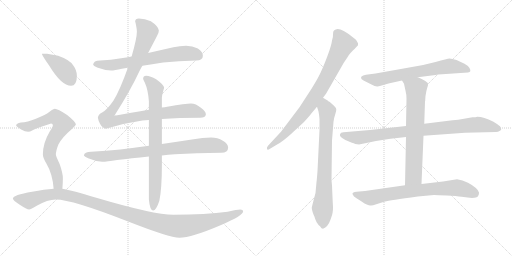
t = 0.00 s
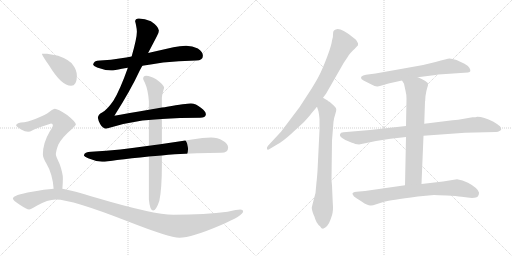
t = 2.33 s
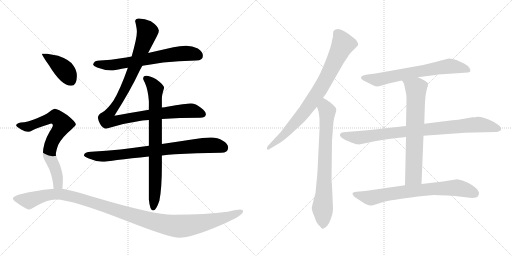
t = 4.65 s
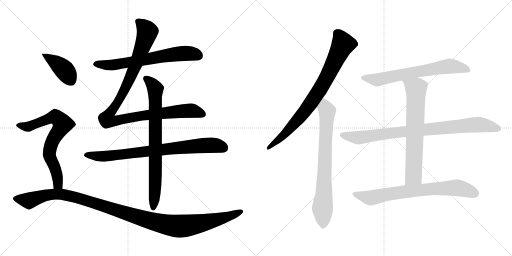
t = 6.98 s
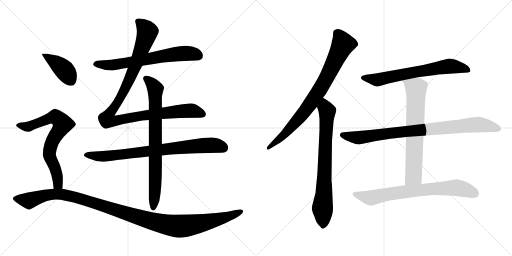
t = 9.31 s
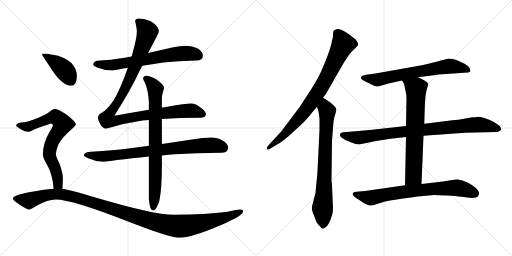
t = 11.64 s

The animated SVG that drew these frames (rendered in a browser with its animation timeline set to each time). Animation: 13 CSS @keyframes rules; one cycle of 11.64 s.

<svg version="1.1" viewBox="0 0 2048 1024" xmlns="http://www.w3.org/2000/svg">
  <g stroke="lightgray" stroke-dasharray="1,1" stroke-width="1" transform="scale(4, 4)">
    <line x1="0" y1="0" x2="256" y2="256"></line>
    <line x1="256" y1="0" x2="0" y2="256"></line>
    <line x1="128" y1="0" x2="128" y2="256"></line>
    <line x1="0" y1="128" x2="256" y2="128"></line>
    <line x1="256" y1="0" x2="512" y2="256"></line>
    <line x1="512" y1="0" x2="256" y2="256"></line>
    <line x1="384" y1="0" x2="384" y2="256"></line>
    <line x1="256" y1="128" x2="512" y2="128"></line>
  </g>
<g transform="scale(1, -1) translate(0, -850)">
   <style type="text/css">
    @keyframes keyframes0 {
      from {
       stroke: black;
       stroke-dashoffset: 676;
       stroke-width: 128;
       }
       69% {
       animation-timing-function: step-end;
       stroke: black;
       stroke-dashoffset: 0;
       stroke-width: 128;
       }
       to {
       stroke: black;
       stroke-width: 1024;
       }
       }
       #make-me-a-hanzi-animation-0 {
         animation: keyframes0 0.800130s both;
         animation-delay: 0.000000s;
         animation-timing-function: linear;
       }
    @keyframes keyframes1 {
      from {
       stroke: black;
       stroke-dashoffset: 1091;
       stroke-width: 128;
       }
       78% {
       animation-timing-function: step-end;
       stroke: black;
       stroke-dashoffset: 0;
       stroke-width: 128;
       }
       to {
       stroke: black;
       stroke-width: 1024;
       }
       }
       #make-me-a-hanzi-animation-1 {
         animation: keyframes1 1.137858s both;
         animation-delay: 0.800130s;
         animation-timing-function: linear;
       }
    @keyframes keyframes2 {
      from {
       stroke: black;
       stroke-dashoffset: 812;
       stroke-width: 128;
       }
       73% {
       animation-timing-function: step-end;
       stroke: black;
       stroke-dashoffset: 0;
       stroke-width: 128;
       }
       to {
       stroke: black;
       stroke-width: 1024;
       }
       }
       #make-me-a-hanzi-animation-2 {
         animation: keyframes2 0.910807s both;
         animation-delay: 1.937988s;
         animation-timing-function: linear;
       }
    @keyframes keyframes3 {
      from {
       stroke: black;
       stroke-dashoffset: 791;
       stroke-width: 128;
       }
       72% {
       animation-timing-function: step-end;
       stroke: black;
       stroke-dashoffset: 0;
       stroke-width: 128;
       }
       to {
       stroke: black;
       stroke-width: 1024;
       }
       }
       #make-me-a-hanzi-animation-3 {
         animation: keyframes3 0.893717s both;
         animation-delay: 2.848795s;
         animation-timing-function: linear;
       }
    @keyframes keyframes4 {
      from {
       stroke: black;
       stroke-dashoffset: 412;
       stroke-width: 128;
       }
       57% {
       animation-timing-function: step-end;
       stroke: black;
       stroke-dashoffset: 0;
       stroke-width: 128;
       }
       to {
       stroke: black;
       stroke-width: 1024;
       }
       }
       #make-me-a-hanzi-animation-4 {
         animation: keyframes4 0.585286s both;
         animation-delay: 3.742512s;
         animation-timing-function: linear;
       }
    @keyframes keyframes5 {
      from {
       stroke: black;
       stroke-dashoffset: 730;
       stroke-width: 128;
       }
       70% {
       animation-timing-function: step-end;
       stroke: black;
       stroke-dashoffset: 0;
       stroke-width: 128;
       }
       to {
       stroke: black;
       stroke-width: 1024;
       }
       }
       #make-me-a-hanzi-animation-5 {
         animation: keyframes5 0.844076s both;
         animation-delay: 4.327798s;
         animation-timing-function: linear;
       }
    @keyframes keyframes6 {
      from {
       stroke: black;
       stroke-dashoffset: 1191;
       stroke-width: 128;
       }
       79% {
       animation-timing-function: step-end;
       stroke: black;
       stroke-dashoffset: 0;
       stroke-width: 128;
       }
       to {
       stroke: black;
       stroke-width: 1024;
       }
       }
       #make-me-a-hanzi-animation-6 {
         animation: keyframes6 1.219238s both;
         animation-delay: 5.171874s;
         animation-timing-function: linear;
       }
    @keyframes keyframes7 {
      from {
       stroke: black;
       stroke-dashoffset: 821;
       stroke-width: 128;
       }
       73% {
       animation-timing-function: step-end;
       stroke: black;
       stroke-dashoffset: 0;
       stroke-width: 128;
       }
       to {
       stroke: black;
       stroke-width: 1024;
       }
       }
       #make-me-a-hanzi-animation-7 {
         animation: keyframes7 0.918132s both;
         animation-delay: 6.391112s;
         animation-timing-function: linear;
       }
    @keyframes keyframes8 {
      from {
       stroke: black;
       stroke-dashoffset: 761;
       stroke-width: 128;
       }
       71% {
       animation-timing-function: step-end;
       stroke: black;
       stroke-dashoffset: 0;
       stroke-width: 128;
       }
       to {
       stroke: black;
       stroke-width: 1024;
       }
       }
       #make-me-a-hanzi-animation-8 {
         animation: keyframes8 0.869303s both;
         animation-delay: 7.309244s;
         animation-timing-function: linear;
       }
    @keyframes keyframes9 {
      from {
       stroke: black;
       stroke-dashoffset: 681;
       stroke-width: 128;
       }
       69% {
       animation-timing-function: step-end;
       stroke: black;
       stroke-dashoffset: 0;
       stroke-width: 128;
       }
       to {
       stroke: black;
       stroke-width: 1024;
       }
       }
       #make-me-a-hanzi-animation-9 {
         animation: keyframes9 0.804199s both;
         animation-delay: 8.178547s;
         animation-timing-function: linear;
       }
    @keyframes keyframes10 {
      from {
       stroke: black;
       stroke-dashoffset: 886;
       stroke-width: 128;
       }
       74% {
       animation-timing-function: step-end;
       stroke: black;
       stroke-dashoffset: 0;
       stroke-width: 128;
       }
       to {
       stroke: black;
       stroke-width: 1024;
       }
       }
       #make-me-a-hanzi-animation-10 {
         animation: keyframes10 0.971029s both;
         animation-delay: 8.982746s;
         animation-timing-function: linear;
       }
    @keyframes keyframes11 {
      from {
       stroke: black;
       stroke-dashoffset: 703;
       stroke-width: 128;
       }
       70% {
       animation-timing-function: step-end;
       stroke: black;
       stroke-dashoffset: 0;
       stroke-width: 128;
       }
       to {
       stroke: black;
       stroke-width: 1024;
       }
       }
       #make-me-a-hanzi-animation-11 {
         animation: keyframes11 0.822103s both;
         animation-delay: 9.953775s;
         animation-timing-function: linear;
       }
    @keyframes keyframes12 {
      from {
       stroke: black;
       stroke-dashoffset: 748;
       stroke-width: 128;
       }
       71% {
       animation-timing-function: step-end;
       stroke: black;
       stroke-dashoffset: 0;
       stroke-width: 128;
       }
       to {
       stroke: black;
       stroke-width: 1024;
       }
       }
       #make-me-a-hanzi-animation-12 {
         animation: keyframes12 0.858724s both;
         animation-delay: 10.775878s;
         animation-timing-function: linear;
       }
</style>
<path d="M 569.5 587.5 Q 606.5 593.5 652.5 600.5 Q 712.5 606.5 784.5 608.5 Q 811.5 608.5 811.5 627.5 Q 811.5 643.5 791.5 656.5 Q 769.5 667.5 744.5 667.5 Q 719.5 667.5 693.5 661.5 Q 640.5 649.5 592.5 638.5 L 526.5 624.5 Q 504.5 620.5 484.5 617.5 Q 444.5 610.5 400.5 608.5 Q 373.5 608.5 372.5 591.5 Q 373.5 586.5 388.5 580.5 Q 417.5 569.5 444.5 568.5 Q 457.5 568.5 487.5 575.5 Q 498.5 577.5 511.5 579.5 L 569.5 587.5 Z" fill="lightgray"></path> 
<path d="M 595.5 411.5 Q 511.5 397.5 457.5 387.5 Q 522.5 489.5 559.5 569.5 Q 563.5 577.5 569.5 587.5 L 592.5 638.5 Q 614.5 680.5 626.5 703.5 Q 635.5 717.5 635.5 728.5 Q 633.5 745.5 603.5 765.5 Q 579.5 776.5 555.5 776.5 Q 540.5 776.5 540.5 763.5 Q 541.5 763.5 544.5 747.5 Q 547.5 733.5 547.5 723.5 Q 547.5 697.5 526.5 624.5 L 511.5 579.5 Q 479.5 489.5 453.5 447.5 Q 428.5 411.5 408.5 400.5 Q 392.5 392.5 391.5 379.5 Q 393.5 366.5 400.5 354.5 Q 410.5 337.5 423.5 335.5 Q 497.5 358.5 569.5 368.5 Q 581.5 369.5 595.5 370.5 L 647.5 374.5 Q 716.5 379.5 800.5 379.5 Q 821.5 379.5 823.5 392.5 Q 823.5 405.5 803.5 419.5 Q 783.5 436.5 763.5 436.5 Q 744.5 436.5 668.5 423.5 Q 659.5 421.5 647.5 420.5 L 595.5 411.5 Z" fill="lightgray"></path> 
<path d="M 595.5 267.5 Q 534.5 259.5 481.5 252.5 Q 425.5 246.5 364.5 243.5 Q 337.5 243.5 335.5 228.5 Q 337.5 223.5 352.5 217.5 Q 380.5 205.5 408.5 203.5 Q 426.5 203.5 468.5 210.5 Q 523.5 217.5 595.5 224.5 L 647.5 228.5 Q 672.5 231.5 699.5 233.5 Q 783.5 238.5 884.5 239.5 Q 912.5 239.5 912.5 260.5 Q 912.5 275.5 891.5 287.5 Q 870.5 300.5 844.5 300.5 Q 809.5 300.5 774.5 293.5 Q 708.5 283.5 647.5 274.5 L 595.5 267.5 Z" fill="lightgray"></path> 
<path d="M 584.5 547.5 Q 572.5 547.5 572.5 535.5 Q 572.5 533.5 579.5 519.5 Q 592.5 490.5 595.5 445.5 L 595.5 411.5 L 595.5 370.5 L 595.5 267.5 L 595.5 224.5 L 595.5 52.5 Q 599.5 8.5 612.5 8.5 Q 624.5 8.5 637.5 47.5 Q 647.5 96.5 647.5 188.5 L 647.5 228.5 L 647.5 274.5 L 647.5 374.5 L 647.5 420.5 L 647.5 459.5 Q 647.5 469.5 656.5 499.5 Q 656.5 510.5 624.5 533.5 Q 601.5 547.5 584.5 547.5 Z" fill="lightgray"></path> 
<path d="M 188.5 635.5 L 167.5 635.5 Q 167.5 629.5 196.5 588.5 Q 245.5 507.5 284.5 507.5 Q 307.5 507.5 307.5 547.5 Q 307.5 569.5 292.5 589.5 Q 278.5 611.5 232.5 627.5 L 188.5 635.5 Z" fill="lightgray"></path> 
<path d="M 219.5 415.5 Q 213.5 415.5 199.5 404.5 Q 183.5 391.5 143.5 375.5 Q 109.5 361.5 83.5 360.5 Q 64.5 356.5 64.5 348.5 Q 64.5 345.5 84.5 332.5 Q 100.5 323.5 112.5 323.5 Q 119.5 323.5 130.5 329.5 Q 145.5 337.5 204.5 356.5 Q 211.5 356.5 211.5 348.5 Q 211.5 343.5 199.5 325.5 Q 171.5 278.5 171.5 232.5 Q 171.5 219.5 185.5 196.5 Q 210.5 154.5 214.5 95.5 C 217.5 65.5 247.5 65.5 249.5 95.5 Q 251.5 120.5 251.5 136.5 Q 251.5 158.5 238.5 194.5 Q 223.5 226.5 223.5 232.5 Q 223.5 246.5 233.5 272.5 Q 249.5 302.5 285.5 332.5 Q 303.5 349.5 303.5 352.5 Q 303.5 362.5 268.5 390.5 Q 230.5 415.5 219.5 415.5 Z" fill="lightgray"></path> 
<path d="M 214.5 95.5 Q 178.5 93.5 128.5 83.5 Q 51.5 70.5 51.5 56.5 Q 51.5 49.5 77.5 32.5 Q 107.5 12.5 116.5 12.5 Q 122.5 12.5 148.5 28.5 Q 189.5 52.5 223.5 52.5 Q 287.5 52.5 512.5 -35.5 Q 678.5 -100.5 717.5 -100.5 Q 765.5 -100.5 884.5 -49.5 Q 972.5 -11.5 972.5 4.5 Q 972.5 12.5 960.5 12.5 Q 949.5 12.5 910.5 3.5 Q 823.5 -8.5 693.5 -8.5 Q 615.5 -8.5 388.5 58.5 Q 286.5 89.5 249.5 95.5 L 214.5 95.5 Z" fill="lightgray"></path> 
<path d="M 1292.0 459.0 L 1304.0 475.0 L 1366.0 583.0 Q 1373.0 597.0 1388.0 618.0 Q 1396.0 633.0 1402.0 638.0 Q 1411.0 649.0 1418.0 654.0 L 1432.0 669.0 Q 1434.0 677.0 1428.0 684.0 Q 1426.0 691.0 1406.0 705.0 Q 1401.0 710.0 1375.0 726.0 Q 1349.0 741.0 1336.0 728.0 Q 1332.0 725.0 1332.0 713.0 Q 1333.0 701.0 1328.0 688.0 Q 1326.0 670.0 1312.0 632.0 Q 1298.0 594.0 1287.0 570.0 Q 1277.0 545.0 1248.0 498.0 L 1198.0 421.0 L 1124.0 323.0 L 1072.0 267.0 Q 1066.0 260.0 1068.0 254.0 Q 1070.0 248.0 1080.0 255.0 L 1110.0 273.0 Q 1131.0 284.0 1164.0 314.0 L 1216.0 362.0 Q 1237.0 385.0 1246.0 397.0 L 1268.0 423.0 L 1292.0 459.0 Z" fill="lightgray"></path> 
<path d="M 1328.0 108.0 L 1326.0 129.0 L 1328.0 288.0 L 1334.0 363.0 Q 1336.0 379.0 1341.0 393.0 Q 1346.0 407.0 1345.0 413.0 Q 1345.0 418.0 1336.0 427.0 L 1318.0 443.0 Q 1314.0 444.0 1312.0 447.0 L 1292.0 459.0 C 1266.0 474.0 1259.0 452.0 1268.0 423.0 L 1274.0 404.0 Q 1276.0 395.0 1278.0 374.0 L 1278.0 330.0 L 1270.0 166.0 Q 1267.0 126.0 1266.0 122.0 L 1262.0 78.0 Q 1248.0 25.0 1247.0 19.0 Q 1247.0 13.0 1251.0 0.0 Q 1256.0 -14.0 1258.0 -17.0 Q 1260.0 -26.0 1266.0 -38.0 Q 1273.0 -50.0 1280.0 -55.0 Q 1286.0 -65.0 1292.0 -65.0 Q 1312.0 -57.0 1321.0 -31.0 Q 1331.0 -5.0 1331.0 5.0 Q 1333.0 13.0 1331.0 39.0 L 1328.0 108.0 Z" fill="lightgray"></path> 
<path d="M 1671.0 541.0 L 1742.0 550.0 Q 1749.0 552.0 1769.0 553.0 L 1872.0 560.0 Q 1880.0 561.0 1881.0 565.0 Q 1883.0 568.0 1878.0 578.0 Q 1873.0 587.0 1858.0 595.0 L 1826.0 610.0 Q 1807.0 616.0 1798.0 616.0 Q 1790.0 615.0 1742.0 602.0 Q 1694.0 589.0 1648.0 582.0 L 1502.0 556.0 L 1464.0 551.0 Q 1451.0 549.0 1446.0 544.0 Q 1442.0 539.0 1446.0 534.0 Q 1451.0 529.0 1456.0 527.0 L 1486.0 512.0 Q 1501.0 503.0 1510.0 504.0 Q 1519.0 505.0 1530.0 509.0 L 1554.0 516.0 L 1608.0 528.0 L 1671.0 541.0 Z" fill="lightgray"></path> 
<path d="M 1624.0 346.0 L 1480.0 330.0 L 1374.0 321.0 Q 1362.0 321.0 1360.0 313.0 Q 1357.0 306.0 1367.0 299.0 Q 1377.0 291.0 1398.0 283.0 Q 1420.0 275.0 1421.0 274.0 L 1436.0 272.0 L 1504.0 286.0 L 1562.0 295.0 L 1624.0 302.0 L 1694.0 307.0 L 1860.0 319.0 L 1984.0 322.0 Q 1993.0 322.0 1998.0 326.0 Q 2004.0 329.0 2005.0 332.0 Q 2006.0 334.0 2000.0 345.0 Q 1993.0 351.0 1972.0 364.0 Q 1935.0 383.0 1909.0 383.0 Q 1904.0 381.0 1890.0 381.0 L 1850.0 374.0 Q 1836.0 371.0 1810.0 369.0 L 1697.0 355.0 L 1624.0 346.0 Z" fill="lightgray"></path> 
<path d="M 1701.0 452.0 L 1702.0 466.0 Q 1705.0 487.0 1709.0 499.0 Q 1713.0 510.0 1712.0 515.0 Q 1711.0 520.0 1696.0 529.0 Q 1682.0 537.0 1671.0 541.0 C 1643.0 553.0 1592.0 554.0 1608.0 528.0 L 1616.0 515.0 L 1622.0 487.0 Q 1626.0 472.0 1626.0 455.0 L 1624.0 346.0 L 1624.0 302.0 L 1620.0 109.0 C 1619.0 79.0 1685.0 84.0 1686.0 114.0 L 1694.0 307.0 L 1697.0 355.0 L 1700.0 444.0 Q 1701.0 445.0 1701.0 452.0 Z" fill="lightgray"></path> 
<path d="M 1620.0 109.0 L 1460.0 86.0 L 1426.0 83.0 Q 1410.0 81.0 1410.0 75.0 L 1410.0 73.0 Q 1413.0 72.0 1413.0 69.0 Q 1413.0 65.0 1426.0 57.0 L 1448.0 43.0 Q 1459.0 35.0 1467.0 32.0 Q 1476.0 29.0 1481.0 28.0 Q 1487.0 26.0 1505.0 33.0 L 1540.0 44.0 Q 1557.0 48.0 1671.0 64.0 L 1736.0 70.0 Q 1749.0 70.0 1787.0 68.0 Q 1826.0 66.0 1847.0 63.0 Q 1903.0 53.0 1912.0 65.0 Q 1917.0 74.0 1916.0 80.0 Q 1911.0 98.0 1872.0 119.0 Q 1850.0 131.0 1828.0 133.0 L 1772.0 124.0 L 1686.0 114.0 L 1620.0 109.0 Z" fill="lightgray"></path> 
      <clipPath id="make-me-a-hanzi-clip-0">
      <path d="M 569.5 587.5 Q 606.5 593.5 652.5 600.5 Q 712.5 606.5 784.5 608.5 Q 811.5 608.5 811.5 627.5 Q 811.5 643.5 791.5 656.5 Q 769.5 667.5 744.5 667.5 Q 719.5 667.5 693.5 661.5 Q 640.5 649.5 592.5 638.5 L 526.5 624.5 Q 504.5 620.5 484.5 617.5 Q 444.5 610.5 400.5 608.5 Q 373.5 608.5 372.5 591.5 Q 373.5 586.5 388.5 580.5 Q 417.5 569.5 444.5 568.5 Q 457.5 568.5 487.5 575.5 Q 498.5 577.5 511.5 579.5 L 569.5 587.5 Z" fill="lightgray"></path>
      </clipPath>
      <path clip-path="url(#make-me-a-hanzi-clip-0)" d="M 380.5 593.5 L 458.5 591.5 L 739.5 637.5 L 766.5 636.5 L 795.5 626.5 " fill="none" id="make-me-a-hanzi-animation-0" stroke-dasharray="548 1096" stroke-linecap="round"></path>

      <clipPath id="make-me-a-hanzi-clip-1">
      <path d="M 595.5 411.5 Q 511.5 397.5 457.5 387.5 Q 522.5 489.5 559.5 569.5 Q 563.5 577.5 569.5 587.5 L 592.5 638.5 Q 614.5 680.5 626.5 703.5 Q 635.5 717.5 635.5 728.5 Q 633.5 745.5 603.5 765.5 Q 579.5 776.5 555.5 776.5 Q 540.5 776.5 540.5 763.5 Q 541.5 763.5 544.5 747.5 Q 547.5 733.5 547.5 723.5 Q 547.5 697.5 526.5 624.5 L 511.5 579.5 Q 479.5 489.5 453.5 447.5 Q 428.5 411.5 408.5 400.5 Q 392.5 392.5 391.5 379.5 Q 393.5 366.5 400.5 354.5 Q 410.5 337.5 423.5 335.5 Q 497.5 358.5 569.5 368.5 Q 581.5 369.5 595.5 370.5 L 647.5 374.5 Q 716.5 379.5 800.5 379.5 Q 821.5 379.5 823.5 392.5 Q 823.5 405.5 803.5 419.5 Q 783.5 436.5 763.5 436.5 Q 744.5 436.5 668.5 423.5 Q 659.5 421.5 647.5 420.5 L 595.5 411.5 Z" fill="lightgray"></path>
      </clipPath>
      <path clip-path="url(#make-me-a-hanzi-clip-1)" d="M 550.5 765.5 L 577.5 742.5 L 589.5 723.5 L 580.5 692.5 L 520.5 537.5 L 481.5 459.5 L 435.5 392.5 L 428.5 371.5 L 455.5 365.5 L 589.5 391.5 L 752.5 407.5 L 783.5 404.5 L 810.5 393.5 " fill="none" id="make-me-a-hanzi-animation-1" stroke-dasharray="963 1926" stroke-linecap="round"></path>

      <clipPath id="make-me-a-hanzi-clip-2">
      <path d="M 595.5 267.5 Q 534.5 259.5 481.5 252.5 Q 425.5 246.5 364.5 243.5 Q 337.5 243.5 335.5 228.5 Q 337.5 223.5 352.5 217.5 Q 380.5 205.5 408.5 203.5 Q 426.5 203.5 468.5 210.5 Q 523.5 217.5 595.5 224.5 L 647.5 228.5 Q 672.5 231.5 699.5 233.5 Q 783.5 238.5 884.5 239.5 Q 912.5 239.5 912.5 260.5 Q 912.5 275.5 891.5 287.5 Q 870.5 300.5 844.5 300.5 Q 809.5 300.5 774.5 293.5 Q 708.5 283.5 647.5 274.5 L 595.5 267.5 Z" fill="lightgray"></path>
      </clipPath>
      <path clip-path="url(#make-me-a-hanzi-clip-2)" d="M 342.5 230.5 L 438.5 226.5 L 825.5 269.5 L 865.5 268.5 L 894.5 259.5 " fill="none" id="make-me-a-hanzi-animation-2" stroke-dasharray="684 1368" stroke-linecap="round"></path>

      <clipPath id="make-me-a-hanzi-clip-3">
      <path d="M 584.5 547.5 Q 572.5 547.5 572.5 535.5 Q 572.5 533.5 579.5 519.5 Q 592.5 490.5 595.5 445.5 L 595.5 411.5 L 595.5 370.5 L 595.5 267.5 L 595.5 224.5 L 595.5 52.5 Q 599.5 8.5 612.5 8.5 Q 624.5 8.5 637.5 47.5 Q 647.5 96.5 647.5 188.5 L 647.5 228.5 L 647.5 274.5 L 647.5 374.5 L 647.5 420.5 L 647.5 459.5 Q 647.5 469.5 656.5 499.5 Q 656.5 510.5 624.5 533.5 Q 601.5 547.5 584.5 547.5 Z" fill="lightgray"></path>
      </clipPath>
      <path clip-path="url(#make-me-a-hanzi-clip-3)" d="M 583.5 537.5 L 616.5 504.5 L 621.5 481.5 L 622.5 159.5 L 612.5 17.5 " fill="none" id="make-me-a-hanzi-animation-3" stroke-dasharray="663 1326" stroke-linecap="round"></path>

      <clipPath id="make-me-a-hanzi-clip-4">
      <path d="M 188.5 635.5 L 167.5 635.5 Q 167.5 629.5 196.5 588.5 Q 245.5 507.5 284.5 507.5 Q 307.5 507.5 307.5 547.5 Q 307.5 569.5 292.5 589.5 Q 278.5 611.5 232.5 627.5 L 188.5 635.5 Z" fill="lightgray"></path>
      </clipPath>
      <path clip-path="url(#make-me-a-hanzi-clip-4)" d="M 172.5 634.5 L 255.5 572.5 L 284.5 528.5 " fill="none" id="make-me-a-hanzi-animation-4" stroke-dasharray="284 568" stroke-linecap="round"></path>

      <clipPath id="make-me-a-hanzi-clip-5">
      <path d="M 219.5 415.5 Q 213.5 415.5 199.5 404.5 Q 183.5 391.5 143.5 375.5 Q 109.5 361.5 83.5 360.5 Q 64.5 356.5 64.5 348.5 Q 64.5 345.5 84.5 332.5 Q 100.5 323.5 112.5 323.5 Q 119.5 323.5 130.5 329.5 Q 145.5 337.5 204.5 356.5 Q 211.5 356.5 211.5 348.5 Q 211.5 343.5 199.5 325.5 Q 171.5 278.5 171.5 232.5 Q 171.5 219.5 185.5 196.5 Q 210.5 154.5 214.5 95.5 C 217.5 65.5 247.5 65.5 249.5 95.5 Q 251.5 120.5 251.5 136.5 Q 251.5 158.5 238.5 194.5 Q 223.5 226.5 223.5 232.5 Q 223.5 246.5 233.5 272.5 Q 249.5 302.5 285.5 332.5 Q 303.5 349.5 303.5 352.5 Q 303.5 362.5 268.5 390.5 Q 230.5 415.5 219.5 415.5 Z" fill="lightgray"></path>
      </clipPath>
      <path clip-path="url(#make-me-a-hanzi-clip-5)" d="M 70.5 349.5 L 117.5 345.5 L 221.5 382.5 L 251.5 354.5 L 207.5 282.5 L 197.5 237.5 L 225.5 164.5 L 232.5 113.5 L 243.5 103.5 " fill="none" id="make-me-a-hanzi-animation-5" stroke-dasharray="602 1204" stroke-linecap="round"></path>

      <clipPath id="make-me-a-hanzi-clip-6">
      <path d="M 214.5 95.5 Q 178.5 93.5 128.5 83.5 Q 51.5 70.5 51.5 56.5 Q 51.5 49.5 77.5 32.5 Q 107.5 12.5 116.5 12.5 Q 122.5 12.5 148.5 28.5 Q 189.5 52.5 223.5 52.5 Q 287.5 52.5 512.5 -35.5 Q 678.5 -100.5 717.5 -100.5 Q 765.5 -100.5 884.5 -49.5 Q 972.5 -11.5 972.5 4.5 Q 972.5 12.5 960.5 12.5 Q 949.5 12.5 910.5 3.5 Q 823.5 -8.5 693.5 -8.5 Q 615.5 -8.5 388.5 58.5 Q 286.5 89.5 249.5 95.5 L 214.5 95.5 Z" fill="lightgray"></path>
      </clipPath>
      <path clip-path="url(#make-me-a-hanzi-clip-6)" d="M 58.5 56.5 L 115.5 47.5 L 184.5 69.5 L 220.5 74.5 L 259.5 71.5 L 371.5 41.5 L 598.5 -32.5 L 716.5 -54.5 L 786.5 -46.5 L 887.5 -24.5 L 963.5 4.5 " fill="none" id="make-me-a-hanzi-animation-6" stroke-dasharray="1063 2126" stroke-linecap="round"></path>

      <clipPath id="make-me-a-hanzi-clip-7">
      <path d="M 1292.0 459.0 L 1304.0 475.0 L 1366.0 583.0 Q 1373.0 597.0 1388.0 618.0 Q 1396.0 633.0 1402.0 638.0 Q 1411.0 649.0 1418.0 654.0 L 1432.0 669.0 Q 1434.0 677.0 1428.0 684.0 Q 1426.0 691.0 1406.0 705.0 Q 1401.0 710.0 1375.0 726.0 Q 1349.0 741.0 1336.0 728.0 Q 1332.0 725.0 1332.0 713.0 Q 1333.0 701.0 1328.0 688.0 Q 1326.0 670.0 1312.0 632.0 Q 1298.0 594.0 1287.0 570.0 Q 1277.0 545.0 1248.0 498.0 L 1198.0 421.0 L 1124.0 323.0 L 1072.0 267.0 Q 1066.0 260.0 1068.0 254.0 Q 1070.0 248.0 1080.0 255.0 L 1110.0 273.0 Q 1131.0 284.0 1164.0 314.0 L 1216.0 362.0 Q 1237.0 385.0 1246.0 397.0 L 1268.0 423.0 L 1292.0 459.0 Z" fill="lightgray"></path>
      </clipPath>
      <path clip-path="url(#make-me-a-hanzi-clip-7)" d="M 1349.0 717.0 L 1372.0 673.0 L 1282.0 496.0 L 1204.0 386.0 L 1135.0 310.0 L 1074.0 259.0 " fill="none" id="make-me-a-hanzi-animation-7" stroke-dasharray="693 1386" stroke-linecap="round"></path>

      <clipPath id="make-me-a-hanzi-clip-8">
      <path d="M 1328.0 108.0 L 1326.0 129.0 L 1328.0 288.0 L 1334.0 363.0 Q 1336.0 379.0 1341.0 393.0 Q 1346.0 407.0 1345.0 413.0 Q 1345.0 418.0 1336.0 427.0 L 1318.0 443.0 Q 1314.0 444.0 1312.0 447.0 L 1292.0 459.0 C 1266.0 474.0 1259.0 452.0 1268.0 423.0 L 1274.0 404.0 Q 1276.0 395.0 1278.0 374.0 L 1278.0 330.0 L 1270.0 166.0 Q 1267.0 126.0 1266.0 122.0 L 1262.0 78.0 Q 1248.0 25.0 1247.0 19.0 Q 1247.0 13.0 1251.0 0.0 Q 1256.0 -14.0 1258.0 -17.0 Q 1260.0 -26.0 1266.0 -38.0 Q 1273.0 -50.0 1280.0 -55.0 Q 1286.0 -65.0 1292.0 -65.0 Q 1312.0 -57.0 1321.0 -31.0 Q 1331.0 -5.0 1331.0 5.0 Q 1333.0 13.0 1331.0 39.0 L 1328.0 108.0 Z" fill="lightgray"></path>
      </clipPath>
      <path clip-path="url(#make-me-a-hanzi-clip-8)" d="M 1293.0 450.0 L 1308.0 395.0 L 1290.0 21.0 L 1293.0 -52.0 " fill="none" id="make-me-a-hanzi-animation-8" stroke-dasharray="633 1266" stroke-linecap="round"></path>

      <clipPath id="make-me-a-hanzi-clip-9">
      <path d="M 1671.0 541.0 L 1742.0 550.0 Q 1749.0 552.0 1769.0 553.0 L 1872.0 560.0 Q 1880.0 561.0 1881.0 565.0 Q 1883.0 568.0 1878.0 578.0 Q 1873.0 587.0 1858.0 595.0 L 1826.0 610.0 Q 1807.0 616.0 1798.0 616.0 Q 1790.0 615.0 1742.0 602.0 Q 1694.0 589.0 1648.0 582.0 L 1502.0 556.0 L 1464.0 551.0 Q 1451.0 549.0 1446.0 544.0 Q 1442.0 539.0 1446.0 534.0 Q 1451.0 529.0 1456.0 527.0 L 1486.0 512.0 Q 1501.0 503.0 1510.0 504.0 Q 1519.0 505.0 1530.0 509.0 L 1554.0 516.0 L 1608.0 528.0 L 1671.0 541.0 Z" fill="lightgray"></path>
      </clipPath>
      <path clip-path="url(#make-me-a-hanzi-clip-9)" d="M 1454.0 539.0 L 1508.0 530.0 L 1793.0 585.0 L 1872.0 570.0 " fill="none" id="make-me-a-hanzi-animation-9" stroke-dasharray="553 1106" stroke-linecap="round"></path>

      <clipPath id="make-me-a-hanzi-clip-10">
      <path d="M 1624.0 346.0 L 1480.0 330.0 L 1374.0 321.0 Q 1362.0 321.0 1360.0 313.0 Q 1357.0 306.0 1367.0 299.0 Q 1377.0 291.0 1398.0 283.0 Q 1420.0 275.0 1421.0 274.0 L 1436.0 272.0 L 1504.0 286.0 L 1562.0 295.0 L 1624.0 302.0 L 1694.0 307.0 L 1860.0 319.0 L 1984.0 322.0 Q 1993.0 322.0 1998.0 326.0 Q 2004.0 329.0 2005.0 332.0 Q 2006.0 334.0 2000.0 345.0 Q 1993.0 351.0 1972.0 364.0 Q 1935.0 383.0 1909.0 383.0 Q 1904.0 381.0 1890.0 381.0 L 1850.0 374.0 Q 1836.0 371.0 1810.0 369.0 L 1697.0 355.0 L 1624.0 346.0 Z" fill="lightgray"></path>
      </clipPath>
      <path clip-path="url(#make-me-a-hanzi-clip-10)" d="M 1371.0 310.0 L 1438.0 299.0 L 1562.0 318.0 L 1912.0 351.0 L 1996.0 336.0 " fill="none" id="make-me-a-hanzi-animation-10" stroke-dasharray="758 1516" stroke-linecap="round"></path>

      <clipPath id="make-me-a-hanzi-clip-11">
      <path d="M 1701.0 452.0 L 1702.0 466.0 Q 1705.0 487.0 1709.0 499.0 Q 1713.0 510.0 1712.0 515.0 Q 1711.0 520.0 1696.0 529.0 Q 1682.0 537.0 1671.0 541.0 C 1643.0 553.0 1592.0 554.0 1608.0 528.0 L 1616.0 515.0 L 1622.0 487.0 Q 1626.0 472.0 1626.0 455.0 L 1624.0 346.0 L 1624.0 302.0 L 1620.0 109.0 C 1619.0 79.0 1685.0 84.0 1686.0 114.0 L 1694.0 307.0 L 1697.0 355.0 L 1700.0 444.0 Q 1701.0 445.0 1701.0 452.0 Z" fill="lightgray"></path>
      </clipPath>
      <path clip-path="url(#make-me-a-hanzi-clip-11)" d="M 1615.0 524.0 L 1664.0 496.0 L 1655.0 152.0 L 1626.0 116.0 " fill="none" id="make-me-a-hanzi-animation-11" stroke-dasharray="575 1150" stroke-linecap="round"></path>

      <clipPath id="make-me-a-hanzi-clip-12">
      <path d="M 1620.0 109.0 L 1460.0 86.0 L 1426.0 83.0 Q 1410.0 81.0 1410.0 75.0 L 1410.0 73.0 Q 1413.0 72.0 1413.0 69.0 Q 1413.0 65.0 1426.0 57.0 L 1448.0 43.0 Q 1459.0 35.0 1467.0 32.0 Q 1476.0 29.0 1481.0 28.0 Q 1487.0 26.0 1505.0 33.0 L 1540.0 44.0 Q 1557.0 48.0 1671.0 64.0 L 1736.0 70.0 Q 1749.0 70.0 1787.0 68.0 Q 1826.0 66.0 1847.0 63.0 Q 1903.0 53.0 1912.0 65.0 Q 1917.0 74.0 1916.0 80.0 Q 1911.0 98.0 1872.0 119.0 Q 1850.0 131.0 1828.0 133.0 L 1772.0 124.0 L 1686.0 114.0 L 1620.0 109.0 Z" fill="lightgray"></path>
      </clipPath>
      <path clip-path="url(#make-me-a-hanzi-clip-12)" d="M 1416.0 74.0 L 1488.0 59.0 L 1616.0 83.0 L 1812.0 99.0 L 1852.0 95.0 L 1900.0 76.0 " fill="none" id="make-me-a-hanzi-animation-12" stroke-dasharray="620 1240" stroke-linecap="round"></path>

</g>
</svg>
